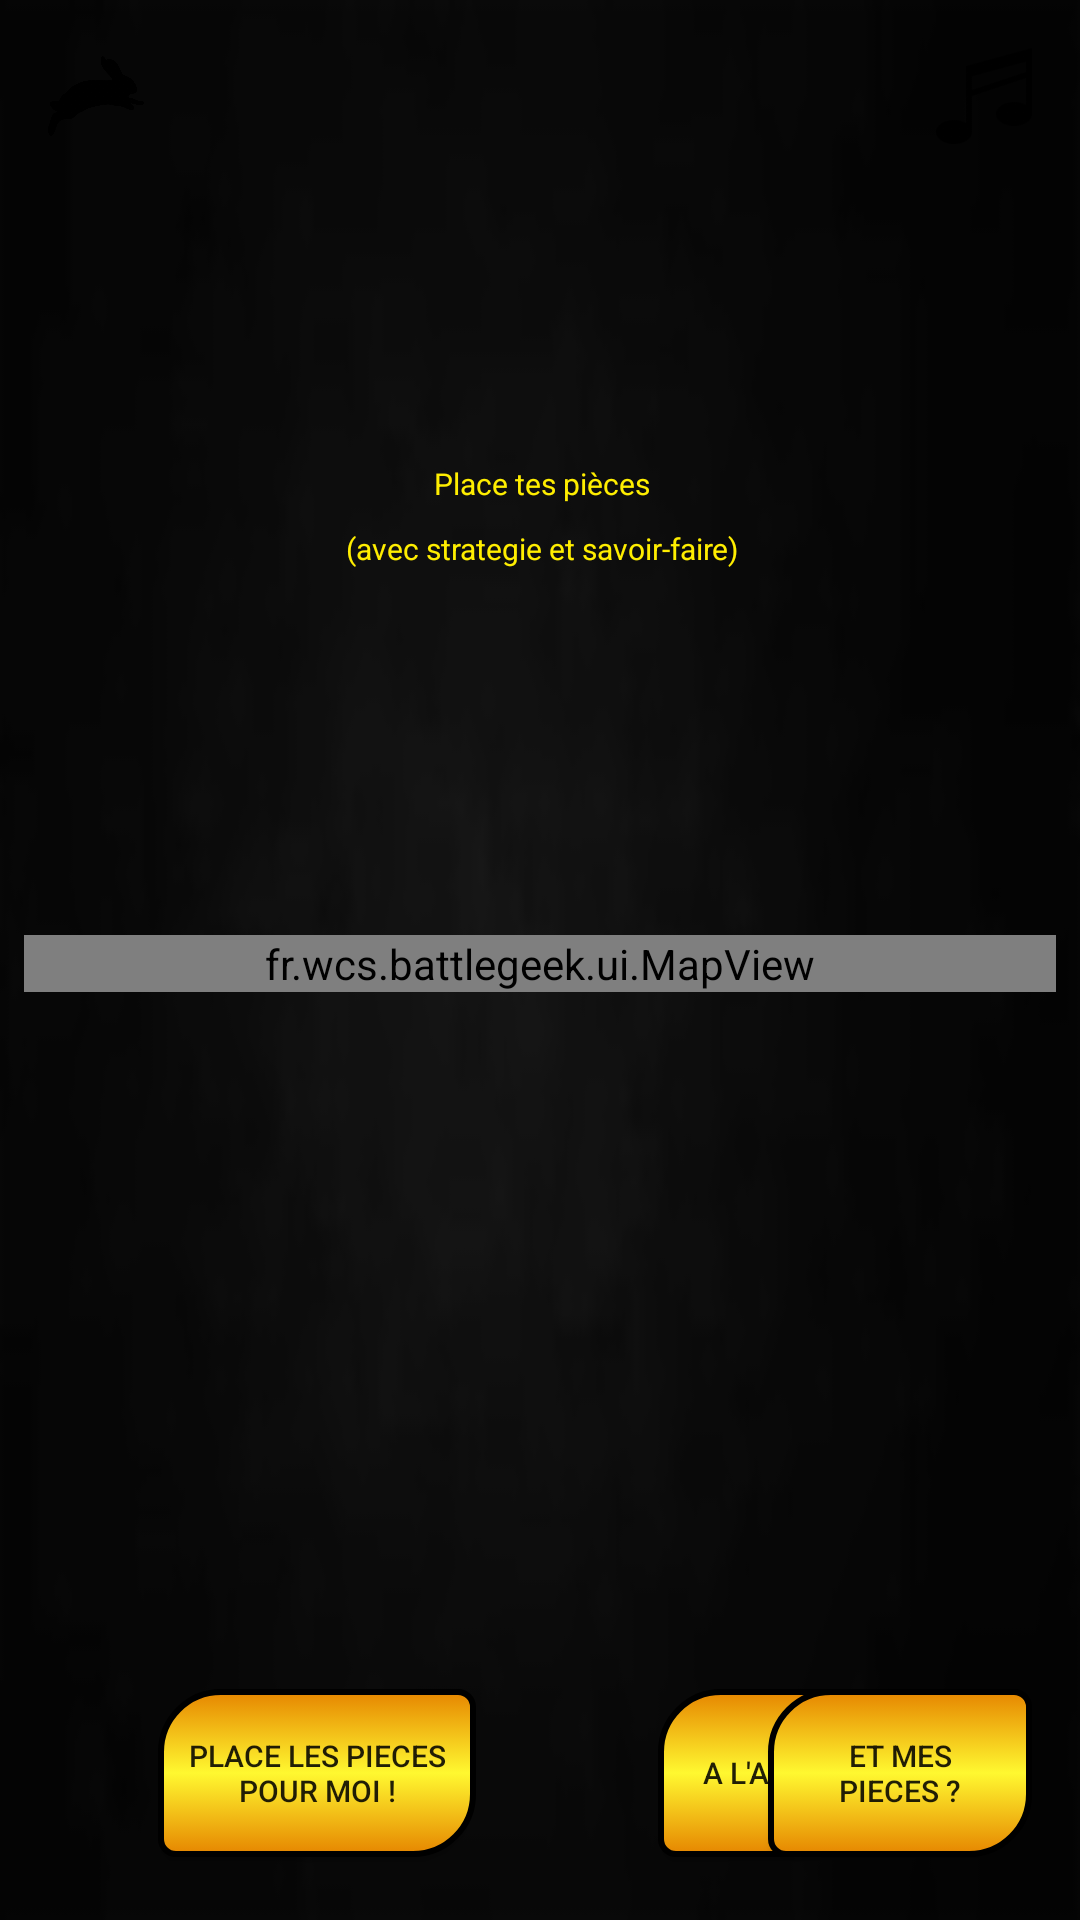

Here is an Android app screen rendered from its layout file. Give the layout XML and the strings, colors and styles it references.
<!-- AndroidManifest.xml: application theme AppTheme -->
<!-- res/layout/activity_game.xml -->
<?xml version="1.0" encoding="utf-8"?>
<android.support.constraint.ConstraintLayout
    xmlns:android="http://schemas.android.com/apk/res/android"
    xmlns:app="http://schemas.android.com/apk/res-auto"
    xmlns:tools="http://schemas.android.com/tools"
    android:id="@+id/backgroundView"
    android:layout_width="match_parent"
    android:layout_height="match_parent"
    android:background="@drawable/background"
    tools:context="fr.wcs.battlegeek.GameActivity">

    <TextView
        android:id="@+id/textViewTimer"
        android:layout_width="wrap_content"
        android:layout_height="wrap_content"
        android:textColor="@color/yellow"
        android:textSize="22sp"
        android:visibility="gone"
        app:layout_constraintLeft_toLeftOf="parent"
        app:layout_constraintRight_toRightOf="parent"
        app:layout_constraintTop_toTopOf="parent"/>

    <ViewFlipper
        android:id="@+id/viewFlipper"
        android:layout_width="0dp"
        android:layout_height="0dp"
        app:layout_constraintBottom_toBottomOf="parent"
        app:layout_constraintHorizontal_bias="0.0"
        app:layout_constraintLeft_toLeftOf="parent"
        app:layout_constraintRight_toRightOf="parent"
        app:layout_constraintTop_toTopOf="parent"
        app:layout_constraintVertical_bias="0.0"
        tools:layout_constraintBottom_creator="1"
        tools:layout_constraintLeft_creator="1"
        tools:layout_constraintRight_creator="1"
        tools:layout_constraintTop_creator="1">

        <android.support.constraint.ConstraintLayout
            android:layout_width="match_parent"
            android:layout_height="match_parent">

            <TextView
                android:id="@+id/textViewAI"
                android:layout_width="wrap_content"
                android:layout_height="wrap_content"
                android:layout_marginTop="32dp"
                android:gravity="fill_vertical|center_horizontal"
                android:lineSpacingExtra="10sp"
                android:text="@string/place_pieces"
                android:textColor="@color/yellow"
                android:textSize="10sp"
                app:layout_constraintBottom_toTopOf="@+id/mapView"
                app:layout_constraintHorizontal_bias="0.504"
                app:layout_constraintLeft_toLeftOf="parent"
                app:layout_constraintRight_toRightOf="parent"
                app:layout_constraintTop_toTopOf="parent"/>

            <fr.wcs.battlegeek.ui.MapView
                android:id="@+id/mapView"
                android:layout_width="0dp"
                android:layout_height="wrap_content"
                android:layout_marginBottom="8dp"
                android:layout_marginEnd="8dp"
                android:layout_marginLeft="8dp"
                android:layout_marginRight="8dp"
                android:layout_marginStart="8dp"
                android:layout_marginTop="8dp"
                android:background="@color/gridBackground"
                app:layout_constraintBottom_toBottomOf="parent"
                app:layout_constraintHorizontal_bias="1.0"
                app:layout_constraintLeft_toLeftOf="parent"
                app:layout_constraintRight_toRightOf="parent"
                app:layout_constraintTop_toTopOf="parent"
                app:layout_constraintVertical_bias="0.502"/>

            <Button
                android:id="@+id/buttonLaunchGame"
                android:layout_width="wrap_content"
                android:layout_height="56dp"
                android:layout_alignParentBottom="true"
                android:layout_centerHorizontal="true"
                android:layout_marginBottom="21dp"
                android:layout_marginEnd="8dp"
                android:layout_marginLeft="16dp"
                android:layout_marginRight="8dp"
                android:layout_marginStart="16dp"
                android:background="@drawable/buttoningame"
                android:padding="10dp"
                android:text="@string/launchGame"
                android:textSize="10sp"
                app:layout_constraintBottom_toBottomOf="parent"
                app:layout_constraintLeft_toRightOf="@+id/buttonRandomPositions"
                app:layout_constraintRight_toRightOf="parent"/>

            <Button
                android:id="@+id/buttonRandomPositions"
                android:layout_width="wrap_content"
                android:layout_height="56dp"
                android:layout_marginBottom="21dp"
                android:layout_marginLeft="8dp"
                android:layout_marginStart="8dp"
                android:background="@drawable/buttoningame"
                android:padding="10dp"
                android:text="@string/randomize_positions"
                android:textSize="10sp"
                app:layout_constraintBottom_toBottomOf="parent"
                app:layout_constraintLeft_toLeftOf="parent"
                app:layout_constraintRight_toLeftOf="@+id/buttonLaunchGame"/>

        </android.support.constraint.ConstraintLayout>

        <android.support.constraint.ConstraintLayout
            android:layout_width="match_parent"
            android:layout_height="match_parent"
            android:orientation="horizontal"
            tools:layout_editor_absoluteX="8dp"
            tools:layout_editor_absoluteY="8dp">

            <Button
                android:id="@+id/buttonBonusMove"
                android:layout_width="56dp"
                android:layout_height="56dp"
                android:layout_marginBottom="21dp"
                android:layout_marginLeft="16dp"
                android:layout_marginStart="16dp"
                android:background="@drawable/buttoningame"
                android:enabled="false"
                android:text="\u003c\u003E"
                android:textSize="32sp"
                android:visibility="visible"
                app:layout_constraintBottom_toBottomOf="parent"
                app:layout_constraintLeft_toLeftOf="parent"/>

            <Button
                android:id="@+id/buttonBonusReplay"
                android:layout_width="56dp"
                android:layout_height="56dp"
                android:layout_marginBottom="21dp"
                android:layout_marginLeft="16dp"
                android:layout_marginStart="16dp"
                android:background="@drawable/buttoningame"
                android:enabled="false"
                android:text="\u27F3"
                android:textSize="32sp"
                android:textStyle="bold"
                android:visibility="visible"
                app:layout_constraintBottom_toBottomOf="parent"
                app:layout_constraintLeft_toRightOf="@+id/buttonBonusMove"/>

            <Button
                android:id="@+id/buttonBonusCrossFire"
                android:layout_width="56dp"
                android:layout_height="56dp"
                android:layout_marginBottom="21dp"
                android:layout_marginLeft="18dp"
                android:layout_marginStart="16dp"
                android:background="@drawable/buttoningame"
                android:enabled="false"
                android:text="+"
                android:textSize="32sp"
                android:visibility="visible"
                app:layout_constraintBottom_toBottomOf="parent"
                app:layout_constraintLeft_toRightOf="@+id/buttonBonusReplay"/>

            <TextView
                android:id="@+id/textViewPlayer"
                android:layout_width="wrap_content"
                android:layout_height="wrap_content"
                android:layout_marginTop="32dp"
                android:gravity="fill_vertical|center_horizontal"
                android:lineSpacingExtra="10sp"
                android:text="@string/place_pieces"
                android:textColor="@color/yellow"
                android:textSize="10sp"
                app:layout_constraintBottom_toTopOf="@+id/gameView"
                app:layout_constraintHorizontal_bias="0.503"
                app:layout_constraintLeft_toLeftOf="parent"
                app:layout_constraintRight_toRightOf="parent"
                app:layout_constraintTop_toTopOf="parent"/>

            <fr.wcs.battlegeek.ui.GameView
                android:id="@+id/gameView"
                android:layout_width="0dp"
                android:layout_height="wrap_content"
                android:layout_marginBottom="8dp"
                android:layout_marginEnd="8dp"
                android:layout_marginLeft="8dp"
                android:layout_marginRight="8dp"
                android:layout_marginStart="8dp"
                android:layout_marginTop="8dp"
                android:background="@color/gridBackground"
                app:layout_constraintBottom_toBottomOf="parent"
                app:layout_constraintLeft_toLeftOf="parent"
                app:layout_constraintRight_toRightOf="parent"
                app:layout_constraintTop_toTopOf="parent"
                tools:layout_conversion_absoluteHeight="383dp"
                tools:layout_conversion_absoluteWidth="368dp"
                tools:layout_conversion_absoluteX="8dp"
                tools:layout_conversion_absoluteY="8dp"/>

        </android.support.constraint.ConstraintLayout>


    </ViewFlipper>

    <Button
        android:id="@+id/buttonSwitchView"
        android:layout_width="wrap_content"
        android:layout_height="56dp"
        android:layout_marginBottom="21dp"
        android:layout_marginEnd="16dp"
        android:layout_marginRight="16dp"
        android:background="@drawable/buttoningame"
        android:padding="10dp"
        android:text="@string/switch_view"
        android:textSize="10sp"
        app:layout_constraintBottom_toBottomOf="parent"
        app:layout_constraintRight_toRightOf="parent"/>

    <ImageButton
        android:id="@+id/imageButtonSpeed"
        android:layout_width="32dp"
        android:layout_height="32dp"
        android:layout_marginLeft="16dp"
        android:layout_marginTop="16dp"
        android:background="@android:color/transparent"
        android:scaleType="fitCenter"
        app:layout_constraintLeft_toLeftOf="parent"
        app:layout_constraintTop_toTopOf="parent"
        app:srcCompat="@drawable/rabbit"
        android:layout_marginStart="16dp"/>

    <ImageButton
        android:id="@+id/imageButtonEffects"
        android:layout_width="32dp"
        android:layout_height="32dp"
        android:layout_marginRight="16dp"
        android:layout_marginTop="16dp"
        android:background="@android:color/transparent"
        android:scaleType="fitCenter"
        app:layout_constraintRight_toLeftOf="@+id/imageButtonMusic"
        app:layout_constraintTop_toTopOf="parent"
        app:srcCompat="@drawable/ic_volume_up_black_24dp"
        android:layout_marginEnd="16dp"/>

    <ImageButton
        android:id="@+id/imageButtonMusic"
        android:layout_width="32dp"
        android:layout_height="32dp"
        android:layout_marginRight="16dp"
        android:layout_marginTop="16dp"
        android:background="@android:color/transparent"
        android:scaleType="fitCenter"
        app:layout_constraintRight_toRightOf="parent"
        app:layout_constraintTop_toTopOf="parent"
        app:srcCompat="@drawable/music_loud"
        android:layout_marginEnd="16dp"/>

    <ImageView
        android:id="@+id/imageViewBlink"
        android:layout_width="match_parent"
        android:layout_height="match_parent"
        android:alpha="0"
        android:src="#810000"/>

</android.support.constraint.ConstraintLayout>
<!-- resources referenced by this layout -->
<resources>
  <color name="yellow">#ffee00</color>
  <!-- drawable background: png bitmap (drawable-hdpi, 4486 bytes) -->
  <!-- drawable buttoningame (drawable) -->
  <selector xmlns:android="http://schemas.android.com/apk/res/android">
      <item android:drawable="@drawable/buttoningamepressed" android:state_selected="true" />
      <item android:drawable="@drawable/buttoningamepressed" android:state_pressed="true" />
      <item android:drawable="@drawable/buttoningameunpressed" />
  </selector>
  <!-- drawable music_loud: png bitmap (drawable, 1290 bytes) -->
  <!-- drawable rabbit: png bitmap (drawable-ldpi, 7709 bytes) -->
  <string name="launchGame">A l\'assaut !</string>
  <string name="place_pieces">Place tes pièces\n(avec strategie et savoir-faire)</string>
  <string name="randomize_positions">Place les pieces\npour moi !</string>
  <string name="switch_view">Et mes\npieces ?</string>
  <style name="AppTheme" parent="Theme.AppCompat.Light.NoActionBar">
          
          <item name="colorPrimary">@color/colorPrimary</item>
          <item name="colorPrimaryDark">@color/colorPrimaryDark</item>
          <item name="colorAccent">@color/colorAccent</item>
      </style>
  <!-- drawable buttoningamepressed (drawable) -->
  <?xml version="1.0" encoding="utf-8"?>
  <shape xmlns:android="http://schemas.android.com/apk/res/android" android:shape="rectangle" >
      <corners
          android:topLeftRadius="20dp"
          android:topRightRadius="5dp"
          android:bottomLeftRadius="5dp"
          android:bottomRightRadius="20dp"
          />
      <solid
          android:color="#FFF830"
          />
      <padding
          android:left="0dp"
          android:top="0dp"
          android:right="0dp"
          android:bottom="0dp"
          />
      <stroke
          android:width="2dp"
          android:color="#000000"
          />
  </shape>
  <!-- drawable buttoningameunpressed (drawable) -->
  <?xml version="1.0" encoding="utf-8"?>
  <shape xmlns:android="http://schemas.android.com/apk/res/android" android:shape="rectangle" >
      <corners
          android:topLeftRadius="20dp"
          android:topRightRadius="5dp"
          android:bottomLeftRadius="5dp"
          android:bottomRightRadius="20dp"
          />
      <gradient
          android:angle="90"
          android:centerX="50%"
          android:centerColor="#FFF830"
          android:startColor="#E68600"
          android:endColor="#E68600"
          android:type="linear"
          />
      <padding
          android:left="0dp"
          android:top="0dp"
          android:right="0dp"
          android:bottom="0dp"
          />
      <stroke
          android:width="2dp"
          android:color="#000000"
          />
  </shape>
  <color name="colorPrimary">#3F51B5</color>
  <color name="colorPrimaryDark">#303F9F</color>
  <color name="colorAccent">#000000</color>
</resources>
